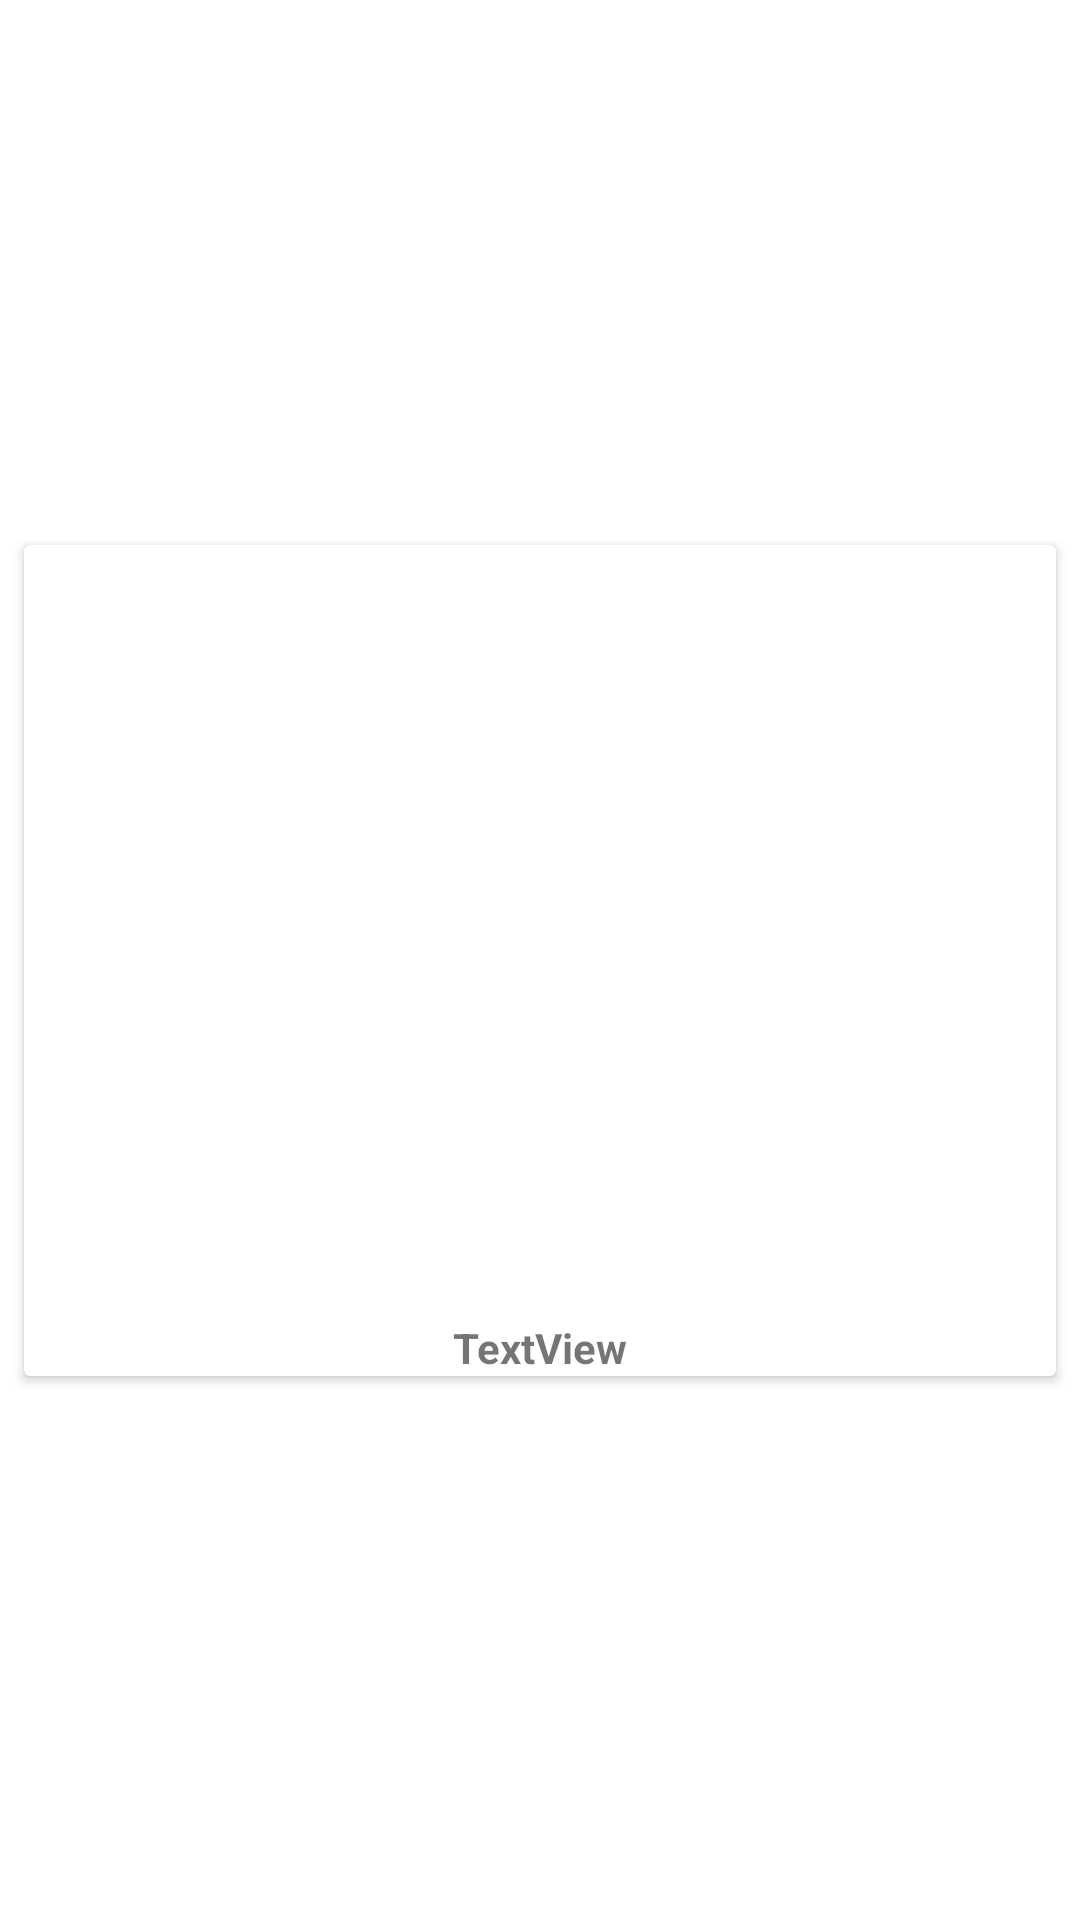

Layout XML and referenced resources for this Android screen:
<!-- AndroidManifest.xml: application theme Theme.GridDeclaration -->
<!-- res/layout/grid_item_view.xml -->
<?xml version="1.0" encoding="utf-8"?>
<androidx.constraintlayout.widget.ConstraintLayout xmlns:android="http://schemas.android.com/apk/res/android"
    xmlns:app="http://schemas.android.com/apk/res-auto"
    xmlns:tools="http://schemas.android.com/tools"
    android:layout_width="match_parent"
    android:layout_height="wrap_content">

    <androidx.cardview.widget.CardView
        android:layout_width="0dp"
        android:layout_height="wrap_content"
        android:layout_marginStart="8dp"
        android:layout_marginTop="8dp"
        android:layout_marginEnd="8dp"
        android:layout_marginBottom="8dp"
        app:layout_constraintBottom_toBottomOf="parent"
        app:layout_constraintEnd_toEndOf="parent"
        app:layout_constraintStart_toStartOf="parent"
        app:layout_constraintTop_toTopOf="parent">

        <androidx.constraintlayout.widget.ConstraintLayout
            android:layout_width="match_parent"
            android:layout_height="match_parent">

            <ImageView
                android:id="@+id/cardImage"
                android:layout_width="0dp"
                android:layout_height="250dp"
                android:scaleType="fitXY"
                app:layout_constraintEnd_toEndOf="parent"
                app:layout_constraintStart_toStartOf="parent"
                app:layout_constraintTop_toTopOf="parent"
                app:srcCompat="@drawable/image7" />

            <TextView
                android:id="@+id/cardTitle"
                android:layout_width="0dp"
                android:layout_height="wrap_content"
                android:layout_marginStart="8dp"
                android:layout_marginTop="8dp"
                android:layout_marginEnd="8dp"
                android:text="TextView"
                android:textAlignment="center"
                android:textStyle="bold"
                app:layout_constraintBottom_toBottomOf="parent"
                app:layout_constraintEnd_toEndOf="parent"
                app:layout_constraintStart_toStartOf="parent"
                app:layout_constraintTop_toBottomOf="@+id/cardImage" />
        </androidx.constraintlayout.widget.ConstraintLayout>
    </androidx.cardview.widget.CardView>
</androidx.constraintlayout.widget.ConstraintLayout>
<!-- resources referenced by this layout -->
<resources>
  <style name="Theme.GridDeclaration" parent="Theme.MaterialComponents.DayNight.DarkActionBar">
          
          <item name="colorPrimary">@color/purple_500</item>
          <item name="colorPrimaryVariant">@color/purple_700</item>
          <item name="colorOnPrimary">@color/white</item>
          
          <item name="colorSecondary">@color/teal_200</item>
          <item name="colorSecondaryVariant">@color/teal_700</item>
          <item name="colorOnSecondary">@color/black</item>
          
          <item name="android:statusBarColor" tools:targetApi="l">?attr/colorPrimaryVariant</item>
          
      </style>
  <!-- not gathered from this repository: default colours our renderer supplied (Android Studio template values) -->
  <color name="purple_500">#FF6200EE</color>
  <color name="purple_700">#FF3700B3</color>
  <color name="teal_200">#FF03DAC5</color>
  <color name="teal_700">#FF018786</color>
  <color name="black">#FF000000</color>
  <color name="white">#FFFFFFFF</color>
</resources>
